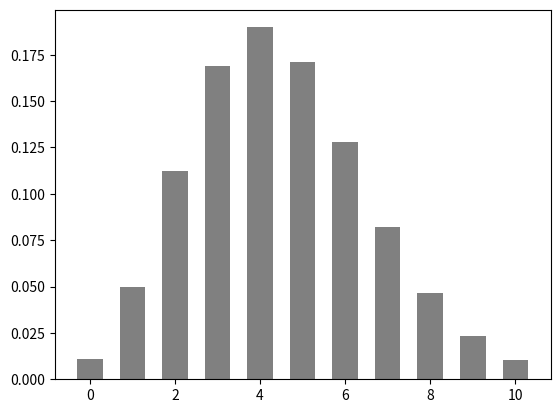

Python code for this plot:
# -*- coding:utf-8 -*-

# 在二项分布中，如果试验次数n很大，每次试验成功概率p很小，其乘积np比较适中时，那么试验成功的次数的概率可以用泊松分布近似描述。在泊松分布中使用λ描述单位时间中随机事件的平均发生率，其中λ=np。下面模拟了事件发生率（每秒内事件平均发生次数）λ为4.5,观察时间为0-10秒的情况。在上述基础上，利用观察时间作为x轴，相应概率值作为y轴，画出其直方图，可大概体现泊松分布的概率质量图的特征。请完成如下练习：
# （1）请仔细阅读，理解代码含义，并运行代码，看看结果如何？
# （2）假如单位时间内随机事件的平均发生率为1/3，怎么修改代码中poisson函数的参数呢？
# （3）设想一种可使用泊松分布计算概率的情景，并用代码实现吧！

# （1）此题为普通编程练习题
# （2）scipy.stats.poisson(λ)函数返回符合泊松分布的离散随机变量rv,单位时间内随机事件的平均发生率为λ，经常配合使用rv.pmf(x)计算其概率质量值，参数x为序列
# （3）numpy.arange(start,stop,step)返回给定step间隔的[start,stop)之间的均匀分布值序列

import sys
import numpy as np
import matplotlib.pyplot as plt
from scipy.stats import poisson as Pie


def poisson_pmf():
    rv = Pie(4.5)  # the average incident is 4.5
    x = np.arange(0, 11, 1)  # return evenly spaced values within 1 interval between [1,11)
    y = rv.pmf(x)  # probability mass function

    plt.bar(x, y, width=0.6, color='grey')  # make bar chart
    plt.savefig('fig.png')


# the code should not be changed
if __name__ == '__main__':
    poisson_pmf()